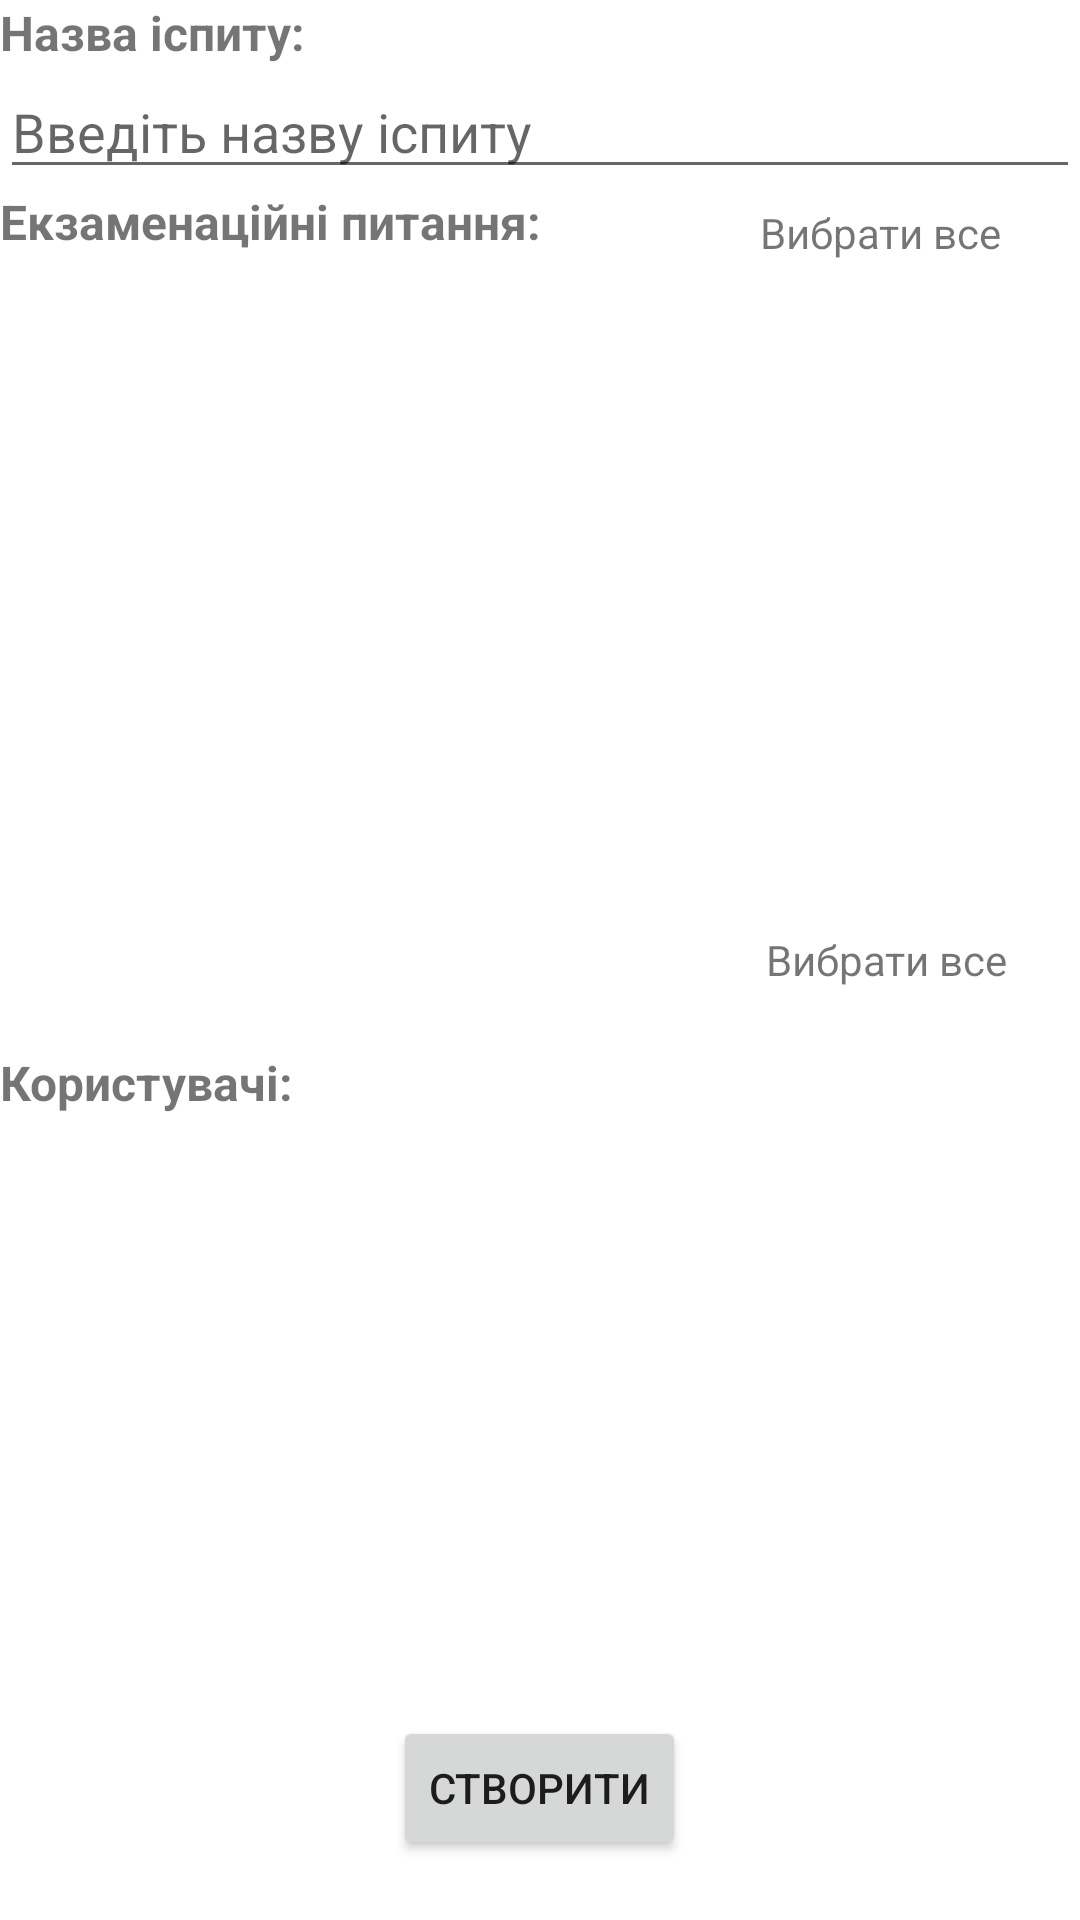

Android layout source for this screen:
<!-- AndroidManifest.xml: application theme Theme.Elearning -->
<!-- res/layout/fragment_create_exam.xml -->
<RelativeLayout xmlns:android="http://schemas.android.com/apk/res/android"
    android:layout_width="match_parent"
    android:layout_height="match_parent">

    <TextView
        android:id="@+id/examNameTextView"
        android:layout_width="wrap_content"
        android:layout_height="wrap_content"
        android:text="Назва іспиту:"
        android:textSize="16sp"
        android:textStyle="bold" />

    <EditText
        android:id="@+id/examNameEditText"
        android:layout_width="match_parent"
        android:layout_height="wrap_content"
        android:layout_below="@+id/examNameTextView"
        android:hint="Введіть назву іспиту" />

    <TextView
        android:id="@+id/examQuestionTextView"
        android:layout_width="wrap_content"
        android:layout_height="wrap_content"
        android:layout_below="@+id/examNameEditText"
        android:text="Екзаменаційні питання:"
        android:textSize="16sp"
        android:textStyle="bold" />

    <ListView
        android:id="@+id/examQuestions"
        android:layout_width="match_parent"
        android:layout_height="259dp"
        android:layout_below="@id/examQuestionTextView"
        android:layout_alignParentStart="true"
        android:layout_alignParentTop="true"
        android:layout_marginStart="0dp"
        android:layout_marginTop="91dp" />

    <TextView
        android:id="@+id/textView12"
        android:layout_width="wrap_content"
        android:layout_height="wrap_content"
        android:layout_below="@id/examQuestions"
        android:text="Користувачі:"
        android:textSize="16sp"
        android:textStyle="bold" />

    <ListView
        android:id="@+id/users"
        android:layout_width="match_parent"
        android:layout_height="259dp"
        android:layout_below="@id/textView12"
        android:layout_alignParentStart="true"
        android:layout_alignParentBottom="true"
        android:layout_marginBottom="93dp" />

    <Button
        android:id="@+id/saveButton"
        android:layout_width="wrap_content"
        android:layout_height="wrap_content"
        android:layout_alignParentBottom="true"
        android:layout_centerHorizontal="true"
        android:layout_marginBottom="20dp"
        android:text="Створити" />

    <TextView
        android:id="@+id/selectAllExamQuest"
        android:layout_width="wrap_content"
        android:layout_height="wrap_content"
        android:layout_alignParentTop="true"
        android:layout_alignParentEnd="true"
        android:layout_marginTop="68dp"
        android:layout_marginEnd="26dp"
        android:text="Вибрати все" />

    <TextView
        android:id="@+id/SelectAllUsers"
        android:layout_width="wrap_content"
        android:layout_height="wrap_content"
        android:layout_alignParentEnd="true"
        android:layout_centerVertical="true"
        android:layout_marginEnd="24dp"
        android:text="Вибрати все" />


</RelativeLayout>
<!-- resources referenced by this layout -->
<resources>
  <style name="Theme.Elearning" parent="Theme.MaterialComponents.DayNight.DarkActionBar">
          
          <item name="colorPrimary">@color/purple_500</item>
          <item name="colorPrimaryVariant">@color/purple_700</item>
          <item name="colorOnPrimary">@color/white</item>
          
          <item name="colorSecondary">@color/teal_200</item>
          <item name="colorSecondaryVariant">@color/teal_700</item>
          <item name="colorOnSecondary">@color/black</item>
          
          <item name="android:statusBarColor">?attr/colorPrimaryVariant</item>
          
      </style>
  <color name="purple_500">#739E42</color>
  <color name="purple_700">#8BC34A</color>
  <color name="white">#FFFFFFFF</color>
  <color name="teal_200">#FF03DAC5</color>
  <color name="teal_700">#FF018786</color>
  <color name="black">#FF000000</color>
</resources>
